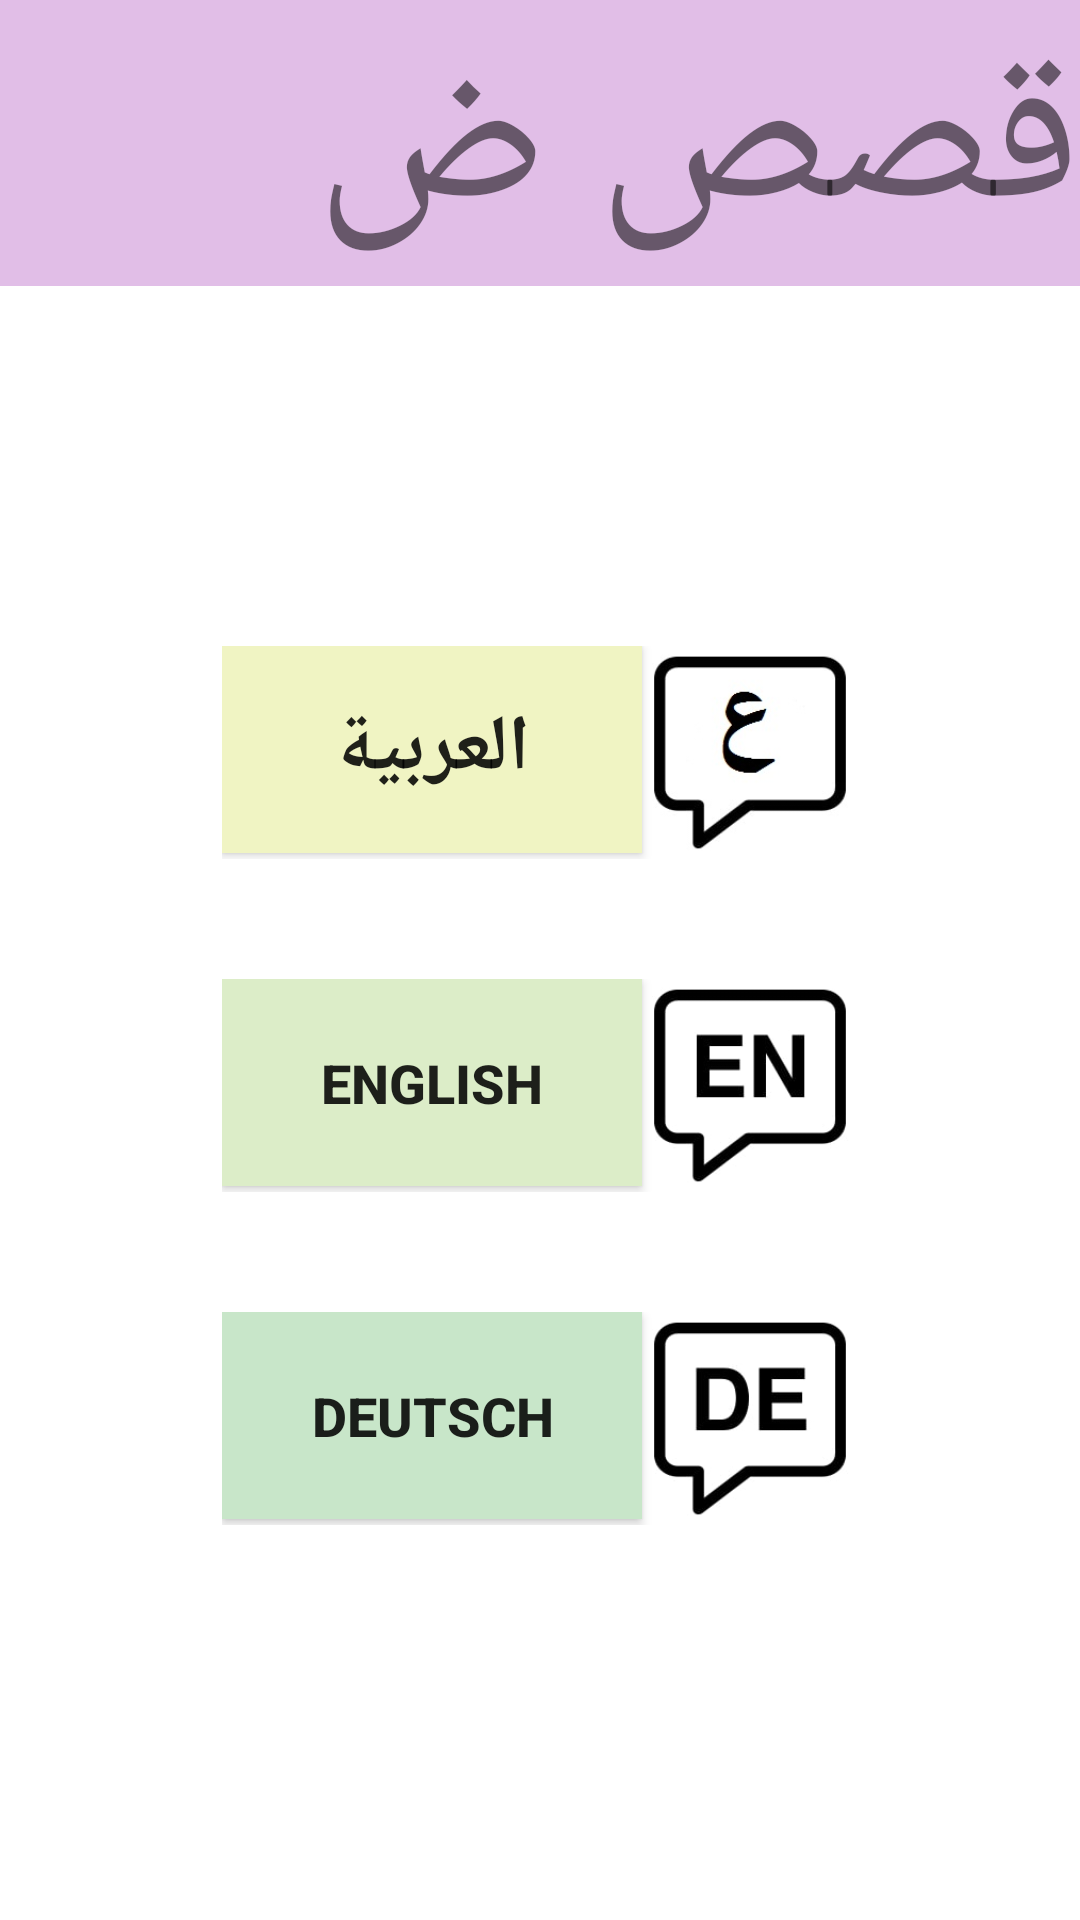

This screen was rendered from an Android layout file. Write that file and the resources it references.
<!-- AndroidManifest.xml: application theme Theme.DADDStories_0 -->
<!-- res/layout/activity_main.xml -->
<?xml version="1.0" encoding="utf-8"?>
<LinearLayout xmlns:android="http://schemas.android.com/apk/res/android"
    xmlns:app="http://schemas.android.com/apk/res-auto"
    xmlns:tools="http://schemas.android.com/tools"
    android:layout_width="match_parent"
    android:orientation="vertical"
    android:layout_height="match_parent"
    tools:context=".presentation.MainActivity"
    android:background="@color/cardview_light_background">
    <TextView
        android:layout_width="match_parent"
        android:layout_height="wrap_content"
        android:textSize="70sp"
        android:background="#E1BEE7"
        android:text="قصص ض"
        />
    <ScrollView
        android:layout_width="match_parent"
        android:layout_height="wrap_content"
        android:layout_marginTop="40dp"
        tools:context=".presentation.MainActivity">
        <LinearLayout
            android:layout_width="wrap_content"
            android:layout_height="wrap_content"
            android:layout_gravity="center"
            android:orientation="vertical"
            tools:context=".presentation.MainActivity">

            <LinearLayout
                android:layout_width="match_parent"
                android:layout_height="wrap_content"
                android:layout_marginTop="80dp"
                android:orientation="horizontal"

                tools:context=".presentation.MainActivity">

                <Button
                    android:id="@+id/arabic"
                    android:layout_width="140dp"
                    android:layout_height="69dp"
                    android:background="#F0F4C3"
                    android:text="العربية"
                    android:textStyle="bold"
                    android:textSize="26sp"
                    android:onClick="lanshArabicActivity"
                    tools:ignore="OnClick" />

                <ImageView
                    android:layout_width="72dp"
                    android:layout_height="71dp"
                    android:src="@drawable/arabic" />
            </LinearLayout>
            <LinearLayout
                android:layout_width="match_parent"
                android:layout_height="0sp"
                android:layout_weight="1"
                android:layout_marginTop="40dp"
                android:orientation="horizontal"
                tools:context=".presentation.MainActivity">

                <Button
                    android:id="@+id/english"
                    android:layout_width="140dp"
                    android:layout_height="69dp"
                    android:background="#DCEDC8"
                    android:text="English"
                    android:textStyle="bold"
                    android:textSize="18sp"
                    android:onClick="lanshEnglishActivity"/>

                <ImageView
                    android:layout_width="72dp"
                    android:layout_height="71dp"
                    android:src="@drawable/english" />
            </LinearLayout>
            <LinearLayout
                android:layout_width="match_parent"
                android:layout_height="0sp"
                android:layout_weight="1"
                android:layout_marginTop="40dp"
                android:orientation="horizontal"
                tools:context=".presentation.MainActivity">

                <Button
                    android:id="@+id/deutsch"
                    android:layout_width="140dp"
                    android:layout_height="69dp"
                    android:background="#C8E6C9"
                    android:text="Deutsch"
                    android:textStyle="bold"
                    android:textSize="18sp"
                    android:onClick="lanshDeutshActivity"/>

                <ImageView
                    android:layout_width="72dp"
                    android:layout_height="71dp"
                    android:src="@drawable/german" />
            </LinearLayout>

        </LinearLayout>
    </ScrollView>
</LinearLayout>
<!-- resources referenced by this layout -->
<resources>
  <!-- drawable arabic: jpg bitmap (drawable, 8412 bytes) -->
  <!-- drawable english: jpg bitmap (drawable, 4702 bytes) -->
  <!-- drawable german: jpg bitmap (drawable, 4583 bytes) -->
  <style name="Theme.DADDStories_0" parent="Theme.MaterialComponents.DayNight.NoActionBar">
          
          <item name="colorPrimary">@color/purple_500</item>
          <item name="colorPrimaryVariant">@color/purple_700</item>
          <item name="colorOnPrimary">@color/white</item>
          
          <item name="colorSecondary">@color/teal_200</item>
          <item name="colorSecondaryVariant">@color/teal_700</item>
          <item name="colorOnSecondary">@color/black</item>
          
          <item name="android:statusBarColor" tools:targetApi="l">?attr/colorPrimaryVariant</item>
          
      </style>
  <!-- not gathered from this repository: default colours our renderer supplied (Android Studio template values) -->
  <color name="purple_500">#FF6200EE</color>
  <color name="purple_700">#FF3700B3</color>
  <color name="teal_200">#FF03DAC5</color>
  <color name="teal_700">#FF018786</color>
  <color name="black">#FF000000</color>
  <color name="white">#FFFFFFFF</color>
</resources>
